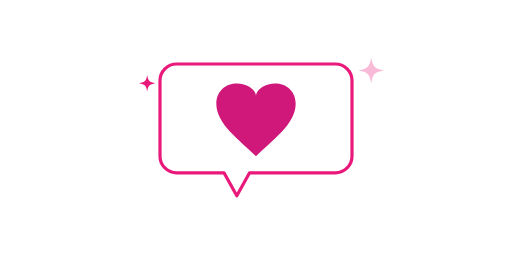
t = 0.00 s
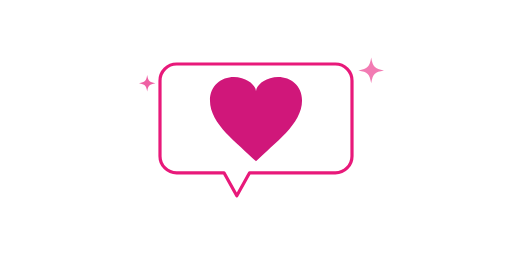
t = 0.47 s
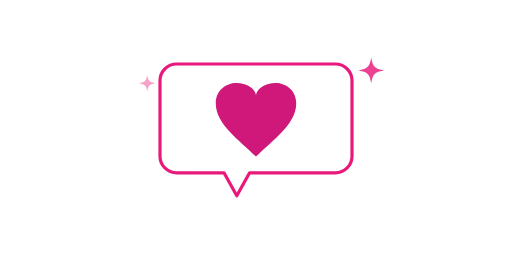
t = 0.90 s
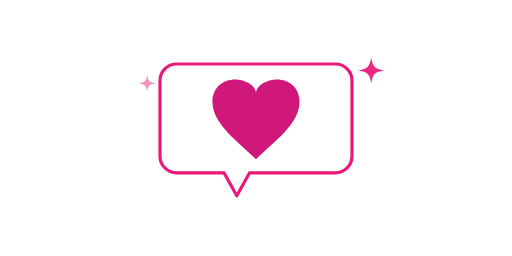
t = 1.31 s
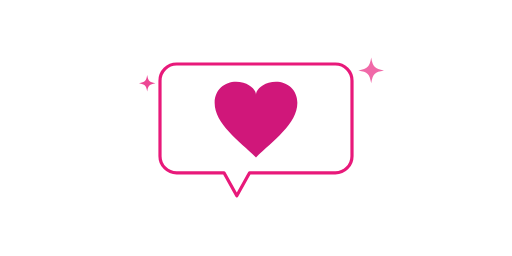
t = 1.80 s
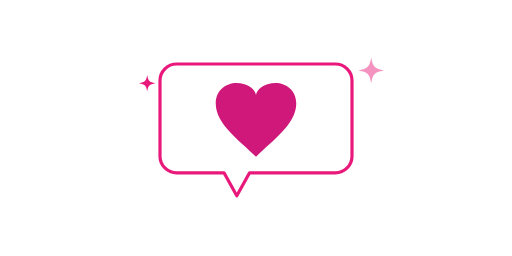
t = 2.10 s

The animated SVG that drew these frames (rendered in a browser with its animation timeline set to each time). Animation: 3 SMIL elements (animate=2,animateTransform=1); one cycle of 2.60 s, repeats indefinitely.

<svg xmlns="http://www.w3.org/2000/svg" viewBox="0 0 800 400" width="800" height="400" role="img" aria-hidden="true">
  <defs>
    <linearGradient id="bg" x1="0" y1="0" x2="1" y2="1">
      <stop offset="0" stop-color="#fff5fa" />
      <stop offset="1" stop-color="#ffffff" />
    </linearGradient>
  </defs>

  <!-- speech bubble (body + tail as one merged outline, no seam) -->
  <g transform="translate(400,210)">
    <path d="M -124,-110 L 124,-110 A 26,26 0 0 1 150,-84 L 150,34 A 26,26 0 0 1 124,60 L -10,60 L -30,96 L -50,60 L -124,60 A 26,26 0 0 1 -150,34 L -150,-84 A 26,26 0 0 1 -124,-110 Z"
      fill="#ffffff" stroke="#e8197a" stroke-width="5" stroke-linejoin="round" />

    <!-- heart, beats -->
    <g transform="translate(0,-16)">
      <animateTransform attributeName="transform" type="scale" additive="sum"
        values="1;1.16;1;1.1;1" keyTimes="0;0.18;0.32;0.46;1"
        dur="2.6s" repeatCount="indefinite" calcMode="spline"
        keySplines="0.3 0 0.4 1;0.3 0 0.4 1;0.3 0 0.4 1;0.3 0 0.4 1" />
      <path d="M 0,50 C -25,25 -62,0 -62,-32 C -62,-56 -40,-68 -19,-62 C -6,-58 0,-50 0,-44 C 0,-50 6,-58 19,-62 C 40,-68 62,-56 62,-32 C 62,0 25,25 0,50 Z" fill="#d0177a" />
    </g>
  </g>

  <!-- sparkles -->
  <g fill="#e8197a">
    <path transform="translate(580,110) scale(0.5)" d="M0,-40 C5,-11 11,-5 40,0 C11,5 5,11 0,40 C-5,11 -11,5 -40,0 C-11,-5 -5,-11 0,-40 Z">
      <animate attributeName="opacity" values="0.3;1;0.3" dur="2.4s" repeatCount="indefinite" />
    </path>
    <path transform="translate(230,130) scale(0.32)" d="M0,-40 C5,-11 11,-5 40,0 C11,5 5,11 0,40 C-5,11 -11,5 -40,0 C-11,-5 -5,-11 0,-40 Z">
      <animate attributeName="opacity" values="1;0.3;1" dur="2.1s" repeatCount="indefinite" />
    </path>
  </g>
</svg>
